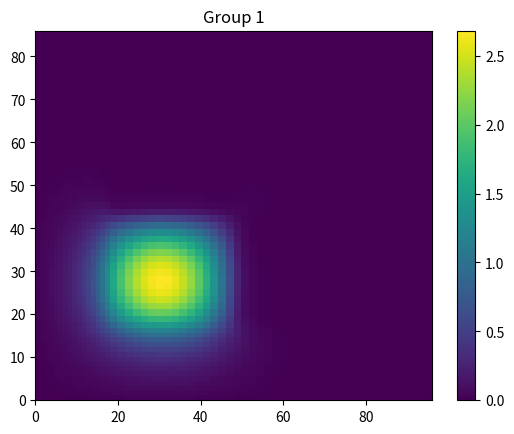

This chart was generated by the following Python code:
#!/usr/bin/env python
# -*- coding: utf-8 -*-
# Python script to plot scalar flux
# Generated by the C++ transport code

import numpy as np
import matplotlib.pyplot as plt

# Mesh Coordinates
x = np.array([0.5625, 1.6875, 2.8125, 3.9375, 5.0625, 6.1875, 7.3125, 8.4375, 9.5625, 10.6875, 11.8125, 12.9375, 14.0625, 15.1875, 16.3125, 17.4375, 18.9375, 20.8125, 22.6875, 24.5625, 26.4375, 28.3125, 30.1875, 32.0625, 33.9375, 35.8125, 37.6875, 39.5625, 41.4375, 43.3125, 45.1875, 47.0625, 48.9375, 50.8125, 52.6875, 54.5625, 56.4375, 58.3125, 60.1875, 62.0625, 63.9375, 65.8125, 67.6875, 69.5625, 71.4375, 73.3125, 75.1875, 77.0625, 78.5625, 79.6875, 80.8125, 81.9375, 83.0625, 84.1875, 85.3125, 86.4375, 87.5625, 88.6875, 89.8125, 90.9375, 92.0625, 93.1875, 94.3125, 95.4375, ])
y = np.array([0.5625, 1.6875, 2.8125, 3.9375, 5.0625, 6.1875, 7.3125, 8.4375, 9.5625, 10.6875, 11.8125, 12.9375, 14.0625, 15.1875, 16.3125, 17.4375, 18.7812, 20.3438, 21.9062, 23.4688, 25.0312, 26.5938, 28.1562, 29.7188, 31.2812, 32.8438, 34.4062, 35.9688, 37.5312, 39.0938, 40.6562, 42.2188, 43.7812, 45.3438, 46.9062, 48.4688, 50.0312, 51.5938, 53.1562, 54.7188, 56.2812, 57.8438, 59.4062, 60.9688, 62.5312, 64.0938, 65.6562, 67.2188, 68.5625, 69.6875, 70.8125, 71.9375, 73.0625, 74.1875, 75.3125, 76.4375, 77.5625, 78.6875, 79.8125, 80.9375, 82.0625, 83.1875, 84.3125, 85.4375, ])

X, Y = np.meshgrid(x, y)

# Create a figure with a tiled layout
# --- Data and Plot for Group 1 ---
flux_g1 = np.array([
    [0.000752702, 0.00143073, 0.00209552, 0.00280136, 0.00354485, 0.00433719, 0.00518331, 0.00608434, 0.00705035, 0.00806885, 0.0091333, 0.0102695, 0.0114217, 0.0125833, 0.0137669, 0.0149435, 0.0162683, 0.0176974, 0.0189518, 0.0199665, 0.0206914, 0.0211081, 0.0211742, 0.0209009, 0.020291, 0.019356, 0.0181624, 0.0167315, 0.0151236, 0.0134393, 0.0117055, 0.00998846, 0.00838048, 0.00688388, 0.005557, 0.00440887, 0.00343129, 0.00263426, 0.00199692, 0.00148798, 0.00110165, 0.000806012, 0.00058447, 0.000422256, 0.000301829, 0.000216046, 0.000153051, 0.000108971, 7.95584e-05, 6.34516e-05, 4.74925e-05, 3.91394e-05, 2.84967e-05, 2.37128e-05, 1.73935e-05, 1.41305e-05, 1.06876e-05, 8.18179e-06, 6.64952e-06, 4.3948e-06, 4.0695e-06, 1.98791e-06, 2.18923e-06, 3.09461e-07, ],
    [0.00143237, 0.00275923, 0.00403878, 0.00541113, 0.00684557, 0.00838528, 0.0100246, 0.0117847, 0.0136544, 0.0156492, 0.0177539, 0.019931, 0.0222026, 0.0245244, 0.0268381, 0.0291178, 0.0317477, 0.0345797, 0.0370464, 0.0390457, 0.0404922, 0.0412999, 0.0414471, 0.040903, 0.0396938, 0.0378734, 0.0354912, 0.0326764, 0.0295363, 0.0261737, 0.0227633, 0.0194209, 0.0162252, 0.0133135, 0.010714, 0.00846506, 0.0065844, 0.00503964, 0.00379913, 0.00283527, 0.00208886, 0.00152543, 0.00110634, 0.000795262, 0.000570351, 0.000405662, 0.000288867, 0.000203824, 0.000151569, 0.000116203, 9.27182e-05, 7.01087e-05, 5.62398e-05, 4.26434e-05, 3.37798e-05, 2.604e-05, 2.0024e-05, 1.59331e-05, 1.14924e-05, 9.57192e-06, 6.17652e-06, 5.23714e-06, 2.69654e-06, 1.8928e-06, ],
    [0.00209973, 0.00404477, 0.00593647, 0.00795397, 0.0100776, 0.0123524, 0.014789, 0.0174012, 0.0202021, 0.0231749, 0.0263214, 0.0296342, 0.033038, 0.036516, 0.040037, 0.0435233, 0.047497, 0.0517925, 0.0555517, 0.0586039, 0.0607974, 0.0620445, 0.0622606, 0.0614449, 0.0596116, 0.0568298, 0.0532338, 0.0489401, 0.0441492, 0.0390798, 0.0338923, 0.0288024, 0.0240156, 0.0196101, 0.0157162, 0.0123737, 0.0095703, 0.00728981, 0.00548261, 0.00406686, 0.00298811, 0.00217649, 0.00157136, 0.00112983, 0.000806003, 0.000574573, 0.000406558, 0.000288744, 0.000211097, 0.00016662, 0.000127595, 0.000101099, 7.75152e-05, 6.09284e-05, 4.72567e-05, 3.64668e-05, 2.88195e-05, 2.14994e-05, 1.73397e-05, 1.22939e-05, 9.84435e-06, 6.39864e-06, 4.60874e-06, 2.10118e-06, ],
    [0.00281348, 0.00542822, 0.0079689, 0.0106947, 0.0135604, 0.0166493, 0.0199596, 0.0235313, 0.0273582, 0.0314612, 0.0358037, 0.0403571, 0.0451154, 0.0499859, 0.0548787, 0.0597305, 0.0653288, 0.0713743, 0.0766623, 0.0809522, 0.0840567, 0.0858061, 0.0861308, 0.084983, 0.0824145, 0.0785212, 0.0734463, 0.0674362, 0.0607168, 0.0535626, 0.0463145, 0.0392252, 0.0325084, 0.0264257, 0.0210574, 0.0164654, 0.0126656, 0.00959531, 0.00716396, 0.00529249, 0.00386981, 0.00280395, 0.00202061, 0.00144488, 0.00103106, 0.000730873, 0.000518645, 0.000365221, 0.000270669, 0.000208533, 0.000164232, 0.000126553, 9.91379e-05, 7.70559e-05, 5.96453e-05, 4.69187e-05, 3.56781e-05, 2.83045e-05, 2.10455e-05, 1.64894e-05, 1.18175e-05, 8.66532e-06, 5.49498e-06, 2.89918e-06, ],
    [0.00356753, 0.00688401, 0.0101193, 0.0135917, 0.0172641, 0.0212277, 0.0255026, 0.0301255, 0.0351162, 0.0404646, 0.0461787, 0.052213, 0.0584795, 0.0649379, 0.0714985, 0.078016, 0.0854952, 0.0936078, 0.100721, 0.106511, 0.110685, 0.113062, 0.113499, 0.111979, 0.108535, 0.103309, 0.0965197, 0.0884235, 0.0794024, 0.0698439, 0.0601064, 0.0506171, 0.0417477, 0.0336778, 0.0266301, 0.0206739, 0.0157705, 0.011846, 0.00879069, 0.00644657, 0.00468325, 0.00337977, 0.00242023, 0.00172782, 0.0012258, 0.000869348, 0.000612972, 0.000433876, 0.000317054, 0.000248799, 0.000192144, 0.000150257, 0.000116833, 9.0677e-05, 7.10438e-05, 5.4686e-05, 4.29648e-05, 3.27701e-05, 2.55082e-05, 1.90626e-05, 1.4372e-05, 9.99252e-06, 6.75992e-06, 3.21826e-06, ],
    [0.00437719, 0.00845491, 0.0124378, 0.0167333, 0.0212853, 0.0262298, 0.0315798, 0.037405, 0.043716, 0.0505411, 0.0578378, 0.0655862, 0.0737328, 0.0821312, 0.0906444, 0.0991476, 0.108995, 0.119672, 0.129046, 0.136665, 0.142186, 0.145316, 0.145922, 0.143933, 0.139433, 0.132581, 0.123653, 0.11305, 0.10119, 0.0886069, 0.0758893, 0.0635181, 0.0519234, 0.041555, 0.0325623, 0.025017, 0.0188992, 0.0140731, 0.0103407, 0.00752325, 0.00543071, 0.00388959, 0.0027753, 0.00196844, 0.00139462, 0.000983225, 0.000694492, 0.000487466, 0.000359911, 0.000278211, 0.000217305, 0.000168886, 0.000131358, 0.000102544, 7.95745e-05, 6.21456e-05, 4.80809e-05, 3.73715e-05, 2.85317e-05, 2.18712e-05, 1.59786e-05, 1.16199e-05, 7.38151e-06, 3.92699e-06, ],
    [0.00524806, 0.0101399, 0.0149381, 0.020123, 0.0256527, 0.0316781, 0.0382467, 0.0454303, 0.0532749, 0.0617928, 0.0709958, 0.0808104, 0.0911392, 0.101896, 0.112897, 0.123893, 0.136609, 0.150459, 0.162634, 0.17256, 0.179732, 0.183832, 0.184627, 0.182087, 0.176273, 0.167422, 0.155878, 0.142113, 0.126763, 0.11049, 0.0939957, 0.078048, 0.0632977, 0.0500937, 0.0387863, 0.0294583, 0.021991, 0.0161748, 0.0117675, 0.00848274, 0.00606662, 0.00432019, 0.00305897, 0.00216289, 0.00152258, 0.00107294, 0.000752692, 0.000530614, 0.000387612, 0.000302471, 0.00023477, 0.000182921, 0.000142306, 0.000111072, 8.63833e-05, 6.74178e-05, 5.23812e-05, 4.04983e-05, 3.13488e-05, 2.35486e-05, 1.77979e-05, 1.23591e-05, 8.37863e-06, 4.08945e-06, ],
    [0.0061814, 0.0119633, 0.0176387, 0.0238085, 0.0304081, 0.0376542, 0.0455884, 0.0543411, 0.0639505, 0.0744842, 0.0859117, 0.0982236, 0.111306, 0.124947, 0.13894, 0.153033, 0.169448, 0.187322, 0.20306, 0.215868, 0.225147, 0.23043, 0.2315, 0.228258, 0.22083, 0.209474, 0.194652, 0.176975, 0.157188, 0.136227, 0.11509, 0.0946837, 0.0758254, 0.0592776, 0.0452845, 0.0338874, 0.0249329, 0.0181085, 0.0130104, 0.00927307, 0.0065782, 0.00464109, 0.00327009, 0.00229498, 0.00161205, 0.00112858, 0.000792832, 0.000554722, 0.000407913, 0.000315778, 0.000246608, 0.00019102, 0.000149928, 0.000116091, 9.11916e-05, 7.08654e-05, 5.51306e-05, 4.31236e-05, 3.26652e-05, 2.55709e-05, 1.81871e-05, 1.38825e-05, 8.11551e-06, 5.09691e-06, ],
    [0.00719264, 0.0139156, 0.0205597, 0.0277881, 0.0355856, 0.0441753, 0.0536682, 0.064195, 0.0758707, 0.088746, 0.10288, 0.118181, 0.134562, 0.151847, 0.1697, 0.187718, 0.20872, 0.231691, 0.251919, 0.268396, 0.280299, 0.287114, 0.2885, 0.284408, 0.274952, 0.260495, 0.241558, 0.21893, 0.193607, 0.16673, 0.139599, 0.113592, 0.0898854, 0.0691418, 0.0518986, 0.0381737, 0.027627, 0.0197398, 0.0139865, 0.00985898, 0.00691328, 0.00484402, 0.00338265, 0.00236489, 0.00164958, 0.00115414, 0.000804945, 0.000565786, 0.000411703, 0.000322764, 0.000248625, 0.000196009, 0.000151537, 0.000118965, 9.34036e-05, 7.18351e-05, 5.7879e-05, 4.27458e-05, 3.55543e-05, 2.43922e-05, 2.09387e-05, 1.22165e-05, 1.06107e-05, 3.0453e-06, ],
    [0.00826814, 0.0160183, 0.0236877, 0.032094, 0.0411797, 0.051291, 0.0625075, 0.0750831, 0.0891137, 0.104773, 0.122071, 0.141067, 0.161555, 0.183301, 0.205936, 0.228964, 0.255989, 0.285504, 0.311512, 0.332627, 0.347886, 0.356581, 0.358394, 0.353226, 0.341255, 0.322877, 0.298801, 0.269923, 0.2375, 0.20308, 0.168395, 0.135196, 0.105056, 0.0793266, 0.0583631, 0.0420418, 0.0298152, 0.0209353, 0.0146158, 0.0101552, 0.00705562, 0.00489078, 0.00339652, 0.00235511, 0.00164018, 0.0011373, 0.000797622, 0.000553558, 0.00040964, 0.00031501, 0.000247141, 0.000193443, 0.000148975, 0.000120723, 8.96295e-05, 7.58453e-05, 5.36926e-05, 4.73196e-05, 3.16308e-05, 2.85563e-05, 1.76597e-05, 1.5483e-05, 8.14453e-06, 5.46408e-06, ],
    [0.00940134, 0.0182623, 0.0270295, 0.0366987, 0.0472125, 0.0589671, 0.0721454, 0.0869915, 0.103768, 0.122615, 0.143737, 0.16709, 0.192665, 0.220097, 0.248913, 0.278342, 0.312947, 0.350895, 0.384234, 0.411256, 0.430669, 0.441767, 0.444084, 0.437589, 0.422461, 0.399232, 0.368671, 0.331944, 0.29056, 0.246449, 0.201945, 0.159619, 0.121788, 0.0897528, 0.0643184, 0.0451711, 0.0313059, 0.0215442, 0.014774, 0.0101388, 0.00695016, 0.00478425, 0.00328691, 0.00227536, 0.00156675, 0.0010923, 0.000756349, 0.000529974, 0.000389793, 0.000298711, 0.000241237, 0.000179527, 0.000151193, 0.000109087, 9.46792e-05, 6.72541e-05, 5.84275e-05, 4.18352e-05, 3.47768e-05, 2.5818e-05, 1.88869e-05, 1.49992e-05, 7.62823e-06, 6.63864e-06, ],
    [0.0106291, 0.0206061, 0.0305934, 0.0415741, 0.0536581, 0.0671976, 0.0825278, 0.0999398, 0.119777, 0.142362, 0.167882, 0.1966, 0.228322, 0.262845, 0.299492, 0.337337, 0.38207, 0.430964, 0.473771, 0.508242, 0.532949, 0.546974, 0.549938, 0.54176, 0.52272, 0.493362, 0.454723, 0.408036, 0.355203, 0.29865, 0.241442, 0.187053, 0.138798, 0.0992813, 0.0689573, 0.0469802, 0.0316899, 0.0213202, 0.0143863, 0.00970187, 0.00659474, 0.00447989, 0.00306603, 0.0021024, 0.00144437, 0.00100447, 0.000689244, 0.000492282, 0.000348197, 0.000287512, 0.000212429, 0.000177957, 0.000133215, 0.000109546, 8.56055e-05, 6.6402e-05, 5.56843e-05, 3.91375e-05, 3.60699e-05, 2.16839e-05, 2.24653e-05, 1.01448e-05, 1.21834e-05, 1.45529e-06, ],
    [0.0118905, 0.0230857, 0.0342994, 0.0467386, 0.0604265, 0.0759602, 0.0935704, 0.113851, 0.137079, 0.163878, 0.194537, 0.229458, 0.268872, 0.312304, 0.35914, 0.40791, 0.465642, 0.528814, 0.583657, 0.627465, 0.658647, 0.676281, 0.680057, 0.669771, 0.645851, 0.608961, 0.560162, 0.501157, 0.433791, 0.361259, 0.287375, 0.217356, 0.156437, 0.107436, 0.0715415, 0.0469451, 0.0306909, 0.0201937, 0.0133281, 0.00887131, 0.00595239, 0.00399871, 0.00272824, 0.00184475, 0.00127767, 0.000869533, 0.000612749, 0.000423467, 0.000316709, 0.000249016, 0.000193723, 0.00016067, 0.000119368, 0.000105186, 7.36022e-05, 6.87177e-05, 4.52074e-05, 4.41814e-05, 2.72868e-05, 2.71817e-05, 1.56488e-05, 1.48145e-05, 7.45629e-06, 4.99621e-06, ],
    [0.0131778, 0.025662, 0.0381414, 0.0521024, 0.0675033, 0.0851139, 0.105224, 0.128534, 0.155554, 0.186949, 0.223439, 0.265541, 0.313923, 0.368683, 0.428739, 0.492325, 0.568211, 0.650088, 0.720345, 0.775676, 0.814912, 0.837053, 0.841738, 0.828857, 0.798828, 0.75249, 0.691067, 0.616445, 0.530894, 0.437592, 0.341636, 0.25005, 0.171069, 0.111164, 0.0701404, 0.0440313, 0.0278554, 0.0178421, 0.0115392, 0.00756637, 0.00500154, 0.00333844, 0.00225427, 0.00151693, 0.00104858, 0.000707473, 0.000505691, 0.000343999, 0.000273594, 0.000202029, 0.000177222, 0.000130679, 0.000115596, 8.55199e-05, 7.46004e-05, 5.61106e-05, 4.7213e-05, 3.66142e-05, 2.86703e-05, 2.34115e-05, 1.57742e-05, 1.38883e-05, 6.38837e-06, 6.23121e-06, ],
    [0.0145194, 0.0282696, 0.0421047, 0.0575798, 0.0748151, 0.094542, 0.117328, 0.143816, 0.174907, 0.211283, 0.254154, 0.30427, 0.363003, 0.431038, 0.509011, 0.59306, 0.692724, 0.799596, 0.888456, 0.957799, 1.00682, 1.03439, 1.04021, 1.02409, 0.986538, 0.92859, 0.851562, 0.757771, 0.649476, 0.530512, 0.404966, 0.283763, 0.182358, 0.108572, 0.0636209, 0.0381127, 0.0230884, 0.0144399, 0.0090547, 0.00588316, 0.00379792, 0.00254222, 0.00167336, 0.00114557, 0.000766956, 0.000533398, 0.000369086, 0.000266756, 0.000206523, 0.000167228, 0.000143396, 0.000112714, 9.88598e-05, 7.47313e-05, 6.71021e-05, 4.86277e-05, 4.49486e-05, 3.06082e-05, 2.95265e-05, 1.80686e-05, 1.8366e-05, 9.1551e-06, 9.68622e-06, 2.10155e-06, ],
    [0.0158755, 0.0309008, 0.0461046, 0.0631304, 0.0822193, 0.104147, 0.129651, 0.15949, 0.194768, 0.236444, 0.286012, 0.344827, 0.414729, 0.497815, 0.596283, 0.713274, 0.853375, 0.991522, 1.10237, 1.18952, 1.25062, 1.28519, 1.29229, 1.2721, 1.22498, 1.15229, 1.05553, 0.937301, 0.800333, 0.648191, 0.485596, 0.316577, 0.173773, 0.0890909, 0.0488016, 0.027234, 0.0157519, 0.0094486, 0.00572879, 0.00365792, 0.00229114, 0.00153447, 0.000980057, 0.000684661, 0.000437683, 0.000321757, 0.000207271, 0.000174511, 0.000133585, 0.000136748, 0.000105218, 0.000100133, 7.60644e-05, 7.004e-05, 5.26827e-05, 4.79059e-05, 3.50996e-05, 3.20273e-05, 2.2408e-05, 2.03583e-05, 1.33109e-05, 1.14013e-05, 6.43291e-06, 3.90084e-06, ],
    [0.0176339, 0.0343766, 0.0513432, 0.0704641, 0.0919672, 0.116878, 0.145971, 0.180358, 0.221233, 0.270132, 0.328713, 0.399399, 0.484359, 0.588069, 0.713246, 0.873922, 1.06134, 1.23111, 1.369, 1.47756, 1.55369, 1.5966, 1.60544, 1.57995, 1.52115, 1.42985, 1.30894, 1.1599, 0.988132, 0.79372, 0.587517, 0.353675, 0.147079, 0.0592084, 0.0313979, 0.0148369, 0.00851948, 0.0043758, 0.00272561, 0.0014817, 0.00100527, 0.000564096, 0.000414928, 0.000233014, 0.000185789, 0.000103927, 9.16147e-05, 6.32818e-05, 8.79361e-05, 7.98057e-05, 8.20661e-05, 6.7867e-05, 6.33721e-05, 5.11804e-05, 4.60174e-05, 3.63033e-05, 3.21049e-05, 2.46805e-05, 2.12819e-05, 1.59261e-05, 1.28941e-05, 9.10694e-06, 6.20433e-06, 3.32959e-06, ],
    [0.0197378, 0.0385256, 0.0576146, 0.0792368, 0.103661, 0.132143, 0.165596, 0.205434, 0.253117, 0.31064, 0.380155, 0.464817, 0.567707, 0.694527, 0.849703, 1.04738, 1.27018, 1.46907, 1.6326, 1.76181, 1.85241, 1.90355, 1.9138, 1.88316, 1.81246, 1.70293, 1.55767, 1.37849, 1.1715, 0.936444, 0.685267, 0.397068, 0.147778, 0.0500178, 0.0250926, 0.0101895, 0.00565966, 0.00242849, 0.00147193, 0.000678202, 0.000440437, 0.000229326, 0.000144991, 9.63405e-05, 4.93658e-05, 4.93274e-05, 1.83576e-05, 3.66048e-05, 2.39419e-05, 5.66432e-05, 3.91145e-05, 5.26939e-05, 3.61009e-05, 4.25207e-05, 2.86567e-05, 3.18849e-05, 2.11838e-05, 2.24518e-05, 1.47986e-05, 1.46793e-05, 9.39963e-06, 8.4071e-06, 4.65721e-06, 2.9932e-06, ],
    [0.0216483, 0.0422755, 0.0633005, 0.0871819, 0.11427, 0.145989, 0.183406, 0.228184, 0.282011, 0.347284, 0.426494, 0.523427, 0.641621, 0.787615, 0.965619, 1.19062, 1.44448, 1.67017, 1.8549, 2.00128, 2.1039, 2.16177, 2.17304, 2.13795, 2.05703, 1.93205, 1.76602, 1.56138, 1.32456, 1.05557, 0.767536, 0.441482, 0.163857, 0.0540055, 0.0257633, 0.00985648, 0.00524669, 0.00211855, 0.0011826, 0.000541504, 0.000279343, 0.000174171, 6.81387e-05, 6.85232e-05, 1.79363e-05, 3.0108e-05, 9.09824e-06, 1.81015e-05, 2.33308e-05, 2.26207e-05, 3.32613e-05, 2.34282e-05, 3.36569e-05, 2.02794e-05, 2.89951e-05, 1.60311e-05, 2.25877e-05, 1.18868e-05, 1.62649e-05, 8.03186e-06, 1.06968e-05, 4.43081e-06, 5.88899e-06, 8.80075e-07, ],
    [0.023263, 0.0454533, 0.0681159, 0.093911, 0.123258, 0.157706, 0.198476, 0.24739, 0.306362, 0.378044, 0.465218, 0.572054, 0.702412, 0.863294, 1.0593, 1.30723, 1.5863, 1.83407, 2.0368, 2.19705, 2.30942, 2.37264, 2.38473, 2.34579, 2.25651, 2.11872, 1.93572, 1.71025, 1.44931, 1.153, 0.836869, 0.479866, 0.176192, 0.057133, 0.0269764, 0.00982835, 0.00512463, 0.00196061, 0.00102516, 0.000447418, 0.000215618, 0.000112671, 5.51925e-05, 2.4344e-05, 2.4932e-05, -7.94796e-07, 1.82909e-05, -2.22982e-06, 2.74304e-05, 6.91905e-06, 2.33987e-05, 1.5628e-05, 1.96776e-05, 1.85172e-05, 1.55809e-05, 1.75069e-05, 1.15949e-05, 1.46545e-05, 7.8964e-06, 1.11503e-05, 4.55676e-06, 7.47892e-06, 1.52374e-06, 3.93356e-06, ],
    [0.0245055, 0.0479032, 0.0718217, 0.0990963, 0.130171, 0.166722, 0.210047, 0.262119, 0.324978, 0.401487, 0.494585, 0.608781, 0.748051, 0.919971, 1.12932, 1.39382, 1.69158, 1.95582, 2.17178, 2.34249, 2.46201, 2.52911, 2.54171, 2.49979, 2.40424, 2.25683, 2.06123, 1.82033, 1.54154, 1.22562, 0.888724, 0.509206, 0.187267, 0.0606589, 0.0285199, 0.0104106, 0.00526763, 0.00200656, 0.00103299, 0.000412538, 0.000226299, 7.78482e-05, 6.39905e-05, 9.74006e-06, 2.20866e-05, 1.59917e-06, 6.06731e-06, 5.64664e-06, -2.35099e-06, 1.87859e-05, 3.43994e-06, 2.00267e-05, 6.89997e-06, 1.84955e-05, 8.5514e-06, 1.53047e-05, 8.76047e-06, 1.14198e-05, 7.89499e-06, 7.53788e-06, 6.21132e-06, 3.97438e-06, 3.9597e-06, 5.17727e-07, ],
    [0.0253196, 0.049499, 0.0742448, 0.102476, 0.134686, 0.172595, 0.217591, 0.271689, 0.337074, 0.416648, 0.513566, 0.632373, 0.777349, 0.95625, 1.17407, 1.44933, 1.75899, 2.03377, 2.25828, 2.43563, 2.55966, 2.62917, 2.64196, 2.59806, 2.49838, 2.34474, 2.14106, 1.89026, 1.60032, 1.27184, 0.92188, 0.527922, 0.193632, 0.0625094, 0.0293034, 0.0105996, 0.00541576, 0.00200109, 0.0010587, 0.00038621, 0.000217731, 7.9311e-05, 4.2739e-05, 2.29181e-05, 3.09588e-06, 1.19792e-05, -3.87448e-06, 8.17566e-06, -1.19631e-06, 8.22718e-06, 9.89658e-06, 6.56512e-06, 1.51072e-05, 5.41237e-06, 1.64008e-05, 4.78717e-06, 1.49689e-05, 4.20759e-06, 1.20239e-05, 3.34413e-06, 8.43298e-06, 2.09041e-06, 4.68864e-06, 3.86005e-07, ],
    [0.0256579, 0.050171, 0.0752566, 0.103901, 0.136577, 0.175074, 0.220754, 0.27573, 0.342142, 0.423033, 0.5215, 0.642277, 0.789601, 0.971377, 1.1927, 1.47225, 1.78689, 2.0659, 2.29376, 2.47367, 2.59943, 2.66978, 2.68248, 2.63764, 2.53609, 2.37984, 2.17274, 1.91791, 1.62336, 1.2899, 0.934788, 0.535254, 0.196533, 0.0634906, 0.0297776, 0.0107751, 0.00544808, 0.00201008, 0.00105203, 0.000398991, 0.000208663, 8.50777e-05, 3.88179e-05, 2.07223e-05, 7.70638e-06, 3.80993e-06, 4.81971e-06, -5.42324e-07, 1.24526e-05, 1.18151e-06, 1.07364e-05, 8.39734e-06, 8.79941e-06, 1.30454e-05, 6.87388e-06, 1.47972e-05, 5.05749e-06, 1.41764e-05, 3.31859e-06, 1.18452e-05, 1.63459e-06, 8.42776e-06, -5.17672e-08, 4.64354e-06, ],
    [0.0255086, 0.0498755, 0.0748166, 0.103283, 0.135771, 0.17402, 0.21943, 0.274043, 0.340046, 0.420393, 0.518223, 0.638168, 0.784481, 0.965018, 1.18478, 1.46243, 1.77471, 2.0517, 2.27785, 2.45632, 2.58093, 2.65047, 2.66283, 2.61803, 2.517, 2.36165, 2.1559, 1.9028, 1.61042, 1.27948, 0.927141, 0.530805, 0.194711, 0.0628377, 0.0294374, 0.0106449, 0.00540948, 0.00199068, 0.00103951, 0.000389473, 0.000201298, 8.02835e-05, 4.08659e-05, 1.57495e-05, 9.7611e-06, 3.18205e-06, 2.79755e-06, 3.08482e-06, 2.95723e-06, 8.70578e-06, 8.14841e-06, 1.02925e-05, 1.23496e-05, 1.04281e-05, 1.46045e-05, 9.39729e-06, 1.48049e-05, 7.52728e-06, 1.32231e-05, 5.16245e-06, 1.02979e-05, 2.54603e-06, 6.52792e-06, -4.42515e-07, ],
    [0.0248742, 0.0486255, 0.07293, 0.100654, 0.132275, 0.169489, 0.213636, 0.266718, 0.330828, 0.408858, 0.503825, 0.62025, 0.762233, 0.937401, 1.15063, 1.41999, 1.72311, 1.99175, 2.21091, 2.38378, 2.5044, 2.57162, 2.58331, 2.5396, 2.44135, 2.29047, 2.09074, 1.84517, 1.56151, 1.24054, 0.89886, 0.5146, 0.188844, 0.0609595, 0.0285685, 0.0103217, 0.00524183, 0.00192549, 0.00100661, 0.000376406, 0.000197342, 7.55367e-05, 4.13117e-05, 1.4402e-05, 9.46416e-06, 3.60894e-06, 1.93085e-06, 4.02091e-06, 2.31193e-06, 1.27147e-05, 8.97202e-06, 1.62406e-05, 1.3098e-05, 1.78862e-05, 1.4791e-05, 1.74296e-05, 1.42867e-05, 1.52148e-05, 1.20661e-05, 1.18107e-05, 8.63942e-06, 7.71238e-06, 4.4726e-06, 3.13346e-06, ],
    [0.0237764, 0.0464766, 0.0696725, 0.0961212, 0.126236, 0.161653, 0.203608, 0.254015, 0.314836, 0.388811, 0.478793, 0.589054, 0.7235, 0.889323, 1.09117, 1.34615, 1.63289, 1.88704, 2.0943, 2.25764, 2.37147, 2.43472, 2.44549, 2.40384, 2.31063, 2.16766, 1.97852, 1.74602, 1.47754, 1.17379, 0.850499, 0.48692, 0.178667, 0.0576852, 0.027034, 0.00977722, 0.00494516, 0.00182212, 0.000953258, 0.000359325, 0.000191068, 7.37162e-05, 3.77299e-05, 1.71691e-05, 8.69998e-06, 3.50213e-06, 6.29034e-06, 1.26718e-06, 1.69515e-05, 7.28346e-06, 2.14303e-05, 1.76807e-05, 2.32374e-05, 2.32321e-05, 2.25907e-05, 2.42277e-05, 1.9923e-05, 2.18359e-05, 1.58199e-05, 1.72016e-05, 1.0909e-05, 1.12254e-05, 5.61857e-06, 4.6326e-06, ],
    [0.0222712, 0.0435129, 0.0651969, 0.0898648, 0.11792, 0.150824, 0.189758, 0.236423, 0.292668, 0.360965, 0.443963, 0.545577, 0.669384, 0.822079, 1.00788, 1.24266, 1.50693, 1.74081, 1.93125, 2.08122, 2.18557, 2.24344, 2.25297, 2.21433, 2.12826, 1.99643, 1.82214, 1.60798, 1.36076, 1.08102, 0.783281, 0.44842, 0.164503, 0.0530822, 0.0248729, 0.00899059, 0.0045883, 0.00169694, 0.000884582, 0.000331515, 0.000174468, 7.11221e-05, 3.2692e-05, 2.07107e-05, 3.05578e-06, 1.07679e-05, -1.31622e-06, 1.09625e-05, 7.08358e-06, 2.45677e-05, 2.62243e-05, 3.01375e-05, 3.65748e-05, 3.12358e-05, 3.90482e-05, 2.90863e-05, 3.55702e-05, 2.45948e-05, 2.85946e-05, 1.85671e-05, 1.9956e-05, 1.16335e-05, 1.07265e-05, 3.96157e-06, ],
    [0.0204252, 0.0398736, 0.0596925, 0.0821809, 0.107673, 0.137496, 0.172649, 0.214691, 0.265185, 0.326382, 0.400567, 0.491264, 0.601654, 0.737645, 0.903112, 1.11217, 1.34713, 1.5551, 1.72427, 1.85725, 1.94969, 2.00067, 2.00879, 1.974, 1.89709, 1.77947, 1.62406, 1.43323, 1.21286, 0.963627, 0.698316, 0.39988, 0.146867, 0.0474921, 0.0223035, 0.00809803, 0.00410211, 0.00153024, 0.000803243, 0.000312002, 0.000176694, 6.09541e-05, 5.25575e-05, 1.04287e-05, 2.19243e-05, 5.06042e-06, 1.16275e-05, 1.296e-05, 1.81547e-05, 4.12913e-05, 3.86532e-05, 5.56076e-05, 4.74896e-05, 5.90725e-05, 4.73428e-05, 5.41278e-05, 4.16678e-05, 4.41845e-05, 3.30927e-05, 3.2084e-05, 2.31148e-05, 1.94702e-05, 1.24929e-05, 6.70515e-06, ],
    [0.0183106, 0.0357343, 0.0534117, 0.0734191, 0.09598, 0.122263, 0.153087, 0.189763, 0.233618, 0.286496, 0.350351, 0.4281, 0.522466, 0.638595, 0.779645, 0.958046, 1.1591, 1.3363, 1.47996, 1.59283, 1.671, 1.71402, 1.72045, 1.69038, 1.62432, 1.52354, 1.39049, 1.22717, 1.03873, 0.825431, 0.598357, 0.342744, 0.125735, 0.0406537, 0.0191121, 0.00694748, 0.00360471, 0.00136765, 0.000718156, 0.000309775, 0.000150736, 8.53023e-05, 3.95543e-05, 2.6839e-05, 2.13671e-05, 9.77858e-06, 2.21683e-05, 1.52261e-05, 5.65473e-05, 5.32534e-05, 8.11646e-05, 7.68245e-05, 8.73157e-05, 8.05305e-05, 8.05525e-05, 7.17385e-05, 6.69561e-05, 5.74709e-05, 5.0577e-05, 4.15854e-05, 3.36719e-05, 2.5605e-05, 1.71858e-05, 9.70963e-06, ],
    [0.0160477, 0.0312695, 0.0466678, 0.0639813, 0.08341, 0.105855, 0.132016, 0.162867, 0.199483, 0.243241, 0.295643, 0.358922, 0.43514, 0.528357, 0.641468, 0.784188, 0.944314, 1.08563, 1.19992, 1.28939, 1.35143, 1.38548, 1.39018, 1.36561, 1.3121, 1.23061, 1.12323, 0.991421, 0.83947, 0.667584, 0.48438, 0.277913, 0.102696, 0.0336286, 0.0159793, 0.00606783, 0.0032026, 0.00128423, 0.000735478, 0.00033906, 0.00019723, 0.000130862, 7.24379e-05, 7.32741e-05, 3.98135e-05, 5.19011e-05, 3.53937e-05, 5.73022e-05, 7.8122e-05, 0.000114294, 0.000126657, 0.000133949, 0.000134165, 0.000124945, 0.000119079, 0.000104218, 9.51937e-05, 8.0277e-05, 6.97777e-05, 5.64771e-05, 4.57311e-05, 3.38625e-05, 2.35282e-05, 1.19501e-05, ],
    [0.0137272, 0.026702, 0.0397591, 0.0543393, 0.0705508, 0.0891133, 0.110486, 0.135425, 0.164587, 0.19899, 0.239471, 0.287543, 0.344274, 0.412344, 0.493351, 0.596265, 0.713213, 0.814541, 0.895588, 0.960002, 1.00487, 1.02944, 1.03252, 1.01405, 0.974194, 0.913675, 0.834016, 0.736325, 0.623872, 0.49688, 0.36196, 0.208733, 0.0772367, 0.0258566, 0.0129479, 0.00526968, 0.00293683, 0.0012941, 0.000824035, 0.000412758, 0.000313685, 0.000192885, 0.000160668, 0.000125767, 0.000103025, 9.67814e-05, 8.1741e-05, 0.000108651, 0.00015762, 0.000212925, 0.000218204, 0.000221615, 0.000204087, 0.00019186, 0.000167899, 0.000151832, 0.00012856, 0.000112013, 9.22044e-05, 7.60812e-05, 5.98492e-05, 4.44359e-05, 3.07198e-05, 1.53424e-05, ],
    [0.0114447, 0.0222382, 0.0329986, 0.0449335, 0.0580252, 0.0728422, 0.0896215, 0.108874, 0.130935, 0.156338, 0.185433, 0.218753, 0.256479, 0.299133, 0.346129, 0.399583, 0.45694, 0.509062, 0.554949, 0.592646, 0.619385, 0.633966, 0.635648, 0.624105, 0.59954, 0.562285, 0.513309, 0.453384, 0.384438, 0.306981, 0.225449, 0.134785, 0.0566371, 0.0239037, 0.0131586, 0.00661453, 0.00393884, 0.00228473, 0.00155546, 0.00103998, 0.000824308, 0.000621338, 0.000543728, 0.000436627, 0.000397405, 0.000330467, 0.00030492, 0.000294297, 0.000367923, 0.00038769, 0.000373828, 0.000343839, 0.000309465, 0.000273463, 0.000238757, 0.000205117, 0.000175371, 0.000146581, 0.000121653, 9.81318e-05, 7.66474e-05, 5.73382e-05, 3.8109e-05, 2.06084e-05, ],
    [0.00931456, 0.0180347, 0.0266897, 0.0361352, 0.046406, 0.0577538, 0.0704459, 0.0845263, 0.10038, 0.117757, 0.137102, 0.157512, 0.179306, 0.199871, 0.218853, 0.224311, 0.214008, 0.219868, 0.236811, 0.250555, 0.261586, 0.267152, 0.267896, 0.262858, 0.25253, 0.236855, 0.216201, 0.191201, 0.162166, 0.130571, 0.0969559, 0.0662805, 0.0452743, 0.0289063, 0.0176957, 0.011343, 0.00731776, 0.00517036, 0.00370631, 0.00291254, 0.00230905, 0.00194994, 0.00164643, 0.00143867, 0.00123968, 0.00108871, 0.000938051, 0.000829552, 0.000734526, 0.000663435, 0.000582836, 0.000509275, 0.000440043, 0.000376683, 0.000321411, 0.000271048, 0.000227305, 0.000188555, 0.000153908, 0.000123508, 9.59812e-05, 7.05728e-05, 4.81046e-05, 2.41609e-05, ],
    [0.00737628, 0.0142696, 0.0210056, 0.0283028, 0.036051, 0.0444852, 0.0536189, 0.0634992, 0.0741388, 0.0852806, 0.0968334, 0.10786, 0.117903, 0.12438, 0.125492, 0.111784, 0.0866348, 0.0761092, 0.0781537, 0.0808962, 0.0839533, 0.0853797, 0.0855606, 0.0838636, 0.0805687, 0.075582, 0.0689971, 0.061198, 0.0520827, 0.0427308, 0.0333868, 0.0292113, 0.0300429, 0.0258376, 0.018892, 0.0138698, 0.0100678, 0.00770204, 0.00597825, 0.00487197, 0.00405382, 0.00346911, 0.00300598, 0.00262542, 0.00230154, 0.00199711, 0.00172753, 0.00144794, 0.00119734, 0.000988131, 0.000835962, 0.000699304, 0.000590251, 0.000493654, 0.000413461, 0.000343884, 0.000284894, 0.000233326, 0.000189726, 0.000150212, 0.000116767, 8.52357e-05, 5.75956e-05, 2.97018e-05, ],
    [0.00570901, 0.0109983, 0.0161219, 0.021582, 0.0272614, 0.0333039, 0.0396209, 0.0462388, 0.0529607, 0.0596199, 0.0658108, 0.0709075, 0.0741564, 0.0739863, 0.069135, 0.05729, 0.0421714, 0.0340714, 0.0324209, 0.0325278, 0.0333059, 0.0336679, 0.0336551, 0.0329614, 0.0316473, 0.0297013, 0.0271526, 0.02416, 0.0207552, 0.0175346, 0.0149309, 0.0147945, 0.0172489, 0.0178841, 0.0157416, 0.0131055, 0.0106374, 0.0087146, 0.00726386, 0.00614357, 0.00531605, 0.00462959, 0.00409578, 0.00360464, 0.00318433, 0.00277256, 0.00238472, 0.00198832, 0.00161949, 0.00132534, 0.00108946, 0.000900901, 0.000743889, 0.000616201, 0.000508547, 0.000419352, 0.000343739, 0.000280236, 0.000225147, 0.000178837, 0.000136781, 0.000100919, 6.69917e-05, 3.49793e-05, ],
    [0.00431353, 0.00827158, 0.0120806, 0.0160433, 0.0201119, 0.0242773, 0.028529, 0.0327411, 0.0368132, 0.0404978, 0.0435006, 0.0453667, 0.0456161, 0.0434355, 0.0387727, 0.0300918, 0.0193061, 0.0135691, 0.0117831, 0.0109594, 0.010899, 0.0108731, 0.0107793, 0.0105405, 0.0101147, 0.00948826, 0.00871748, 0.00781824, 0.00689004, 0.0062259, 0.00592124, 0.00733358, 0.0106912, 0.0125109, 0.0123739, 0.0114698, 0.0101884, 0.00895591, 0.00787101, 0.00695344, 0.00618964, 0.00553573, 0.00495245, 0.00443328, 0.00392543, 0.00344793, 0.00295776, 0.00247145, 0.00199551, 0.00162728, 0.00132664, 0.00108942, 0.000891165, 0.00073358, 0.000599843, 0.000492732, 0.000400322, 0.000325454, 0.000260135, 0.000205297, 0.000157611, 0.00011455, 7.73899e-05, 3.90016e-05, ],
    [0.00317434, 0.00609555, 0.00883462, 0.0116741, 0.0144872, 0.0173123, 0.0200698, 0.022677, 0.025041, 0.026952, 0.0282588, 0.0286531, 0.0279087, 0.0257712, 0.0220809, 0.01645, 0.0105021, 0.00704325, 0.00575782, 0.0051911, 0.00495988, 0.00489216, 0.00480862, 0.00469208, 0.0044976, 0.00421901, 0.00391064, 0.00352102, 0.0032092, 0.00302063, 0.00314775, 0.00429632, 0.00667881, 0.00870992, 0.009508, 0.00961529, 0.00922123, 0.00862324, 0.00796197, 0.00731887, 0.00669453, 0.00612844, 0.00556945, 0.00504019, 0.00450591, 0.00397168, 0.00342583, 0.0028575, 0.00231847, 0.0018767, 0.00153573, 0.00124873, 0.00102562, 0.000833836, 0.000685702, 0.000555132, 0.000454845, 0.000363833, 0.000293769, 0.000228487, 0.000176688, 0.000127529, 8.59463e-05, 4.39663e-05, ],
    [0.00230254, 0.00438898, 0.00634062, 0.00831826, 0.0102342, 0.012111, 0.0138547, 0.0154471, 0.0167603, 0.0177229, 0.0181981, 0.0180438, 0.0172025, 0.0154552, 0.0129133, 0.00925739, 0.00517123, 0.00293753, 0.00207468, 0.00159533, 0.00143993, 0.00131576, 0.00127662, 0.00121536, 0.00116556, 0.00110925, 0.00102174, 0.000991594, 0.000958793, 0.00108953, 0.00142214, 0.00257155, 0.00474908, 0.00657548, 0.00760124, 0.00812479, 0.00824286, 0.00809866, 0.00778238, 0.00738712, 0.00694535, 0.00646735, 0.00598154, 0.00546029, 0.004932, 0.004363, 0.00378525, 0.00315916, 0.00256596, 0.00207803, 0.00169661, 0.00138326, 0.00112842, 0.000923113, 0.000750137, 0.000613935, 0.000494223, 0.000402162, 0.000317038, 0.000252439, 0.000189718, 0.000140749, 9.1979e-05, 4.86099e-05, ],
    [0.00163419, 0.00310567, 0.00447163, 0.00582028, 0.00711878, 0.00832938, 0.00943958, 0.0103788, 0.011113, 0.0115679, 0.0116775, 0.0113931, 0.0106219, 0.00937044, 0.00762981, 0.0053538, 0.00315216, 0.00184886, 0.00129648, 0.00101604, 0.000877589, 0.000824073, 0.000789188, 0.000760168, 0.000724669, 0.000684711, 0.000650099, 0.000615093, 0.000623029, 0.000735023, 0.00101689, 0.00182839, 0.00342407, 0.00504801, 0.00619757, 0.00695545, 0.00735365, 0.00749381, 0.00744838, 0.00725649, 0.00696933, 0.00660866, 0.00618395, 0.00571293, 0.00518867, 0.00462811, 0.00401801, 0.00337451, 0.00273254, 0.0022267, 0.0018103, 0.00148164, 0.001206, 0.000986214, 0.000803036, 0.000653073, 0.000530264, 0.000425173, 0.000341407, 0.000264827, 0.00020538, 0.000146294, 0.00010055, 4.91594e-05, ],
    [0.0011376, 0.00216957, 0.00309754, 0.00402385, 0.00487388, 0.00566769, 0.00635371, 0.00691576, 0.00731845, 0.0075168, 0.00749807, 0.00719251, 0.00664583, 0.00577872, 0.00466929, 0.00320809, 0.00162735, 0.000785324, 0.000453418, 0.000270088, 0.000192884, 0.000132898, 0.00011225, 9.81113e-05, 9.32836e-05, 9.54207e-05, 9.58348e-05, 0.000127385, 0.000182319, 0.000306362, 0.000571354, 0.001338, 0.00279602, 0.00420545, 0.00525395, 0.00606506, 0.00660898, 0.00692998, 0.00704046, 0.00701291, 0.0068474, 0.006585, 0.00623301, 0.0058064, 0.00531313, 0.004758, 0.00415486, 0.00348864, 0.00284218, 0.00230314, 0.00188822, 0.00153435, 0.00125952, 0.00102274, 0.000838157, 0.000678538, 0.000552063, 0.000443162, 0.000353644, 0.000277622, 0.000210956, 0.000154913, 0.000101659, 5.39985e-05, ],
    [0.000789629, 0.00148704, 0.00212752, 0.00274063, 0.00330721, 0.00381508, 0.00424308, 0.00458052, 0.00479508, 0.00488492, 0.00480894, 0.00458865, 0.00416835, 0.00357799, 0.00282533, 0.00191291, 0.00109762, 0.000591774, 0.000366142, 0.000245311, 0.000193697, 0.000176922, 0.000160867, 0.000152131, 0.000145482, 0.000137571, 0.000142198, 0.000150025, 0.000175022, 0.000294448, 0.000520826, 0.00110871, 0.00225587, 0.00351848, 0.00455256, 0.00537506, 0.00596961, 0.00637512, 0.00661066, 0.00667476, 0.00661466, 0.00642784, 0.00614327, 0.00576313, 0.00530687, 0.004773, 0.00418097, 0.00352272, 0.00286759, 0.00233691, 0.00190665, 0.00156233, 0.0012724, 0.00104409, 0.000847265, 0.000693685, 0.000558613, 0.000452999, 0.000358664, 0.000282993, 0.000215083, 0.000156757, 0.000104913, 5.31741e-05, ],
    [0.000534289, 0.0010148, 0.00144079, 0.00185237, 0.00222326, 0.0025481, 0.00281933, 0.00301592, 0.00314056, 0.00316366, 0.00310141, 0.00291069, 0.00263721, 0.00225655, 0.00179603, 0.00121415, 0.000570195, 0.000251586, 0.000132907, 6.47945e-05, 2.78983e-05, -3.42207e-07, -5.28077e-06, -8.16514e-06, -9.20643e-06, -1.51608e-06, 1.98295e-06, 2.73123e-05, 8.01824e-05, 0.000169025, 0.000355256, 0.000907603, 0.00198894, 0.00309347, 0.00400819, 0.00479605, 0.00541783, 0.00586611, 0.00614585, 0.00629071, 0.00628724, 0.00616974, 0.00593538, 0.00560559, 0.00518289, 0.00468393, 0.00411272, 0.00347372, 0.0028332, 0.00230775, 0.00189087, 0.00154414, 0.00126671, 0.00103229, 0.00084638, 0.000685894, 0.000559773, 0.000447851, 0.000360273, 0.000279885, 0.000216169, 0.000155386, 0.000105141, 5.30632e-05, ],
    [0.000362688, 0.000683211, 0.00096917, 0.00124249, 0.00148274, 0.00169532, 0.00186059, 0.00198496, 0.0020465, 0.0020573, 0.00199153, 0.00187811, 0.00168538, 0.00142042, 0.00109823, 0.000724793, 0.000422938, 0.000215368, 0.000116348, 6.91898e-05, 5.52595e-05, 5.05236e-05, 4.22697e-05, 3.77133e-05, 3.86429e-05, 3.67014e-05, 4.48718e-05, 6.05316e-05, 7.61735e-05, 0.000169646, 0.000352637, 0.000806869, 0.00169561, 0.00270084, 0.00356745, 0.00430729, 0.0048938, 0.005355, 0.0056719, 0.00584304, 0.00589321, 0.00581498, 0.00563084, 0.00534004, 0.00496144, 0.00449387, 0.00396009, 0.00334866, 0.00273655, 0.00223174, 0.00182932, 0.00149841, 0.00122685, 0.00100558, 0.000820393, 0.000670802, 0.000542643, 0.000439883, 0.000348943, 0.000276173, 0.00020899, 0.000154046, 0.000101268, 5.33161e-05, ],
    [0.000242899, 0.000457096, 0.00064838, 0.000826502, 0.00098655, 0.00111934, 0.00122825, 0.00129838, 0.00133915, 0.00133194, 0.00129432, 0.00119718, 0.00106688, 0.000907038, 0.00072129, 0.000487381, 0.000211348, 9.22169e-05, 5.34703e-05, 2.36591e-05, 2.80687e-06, -7.33384e-06, -7.54947e-06, -6.4387e-06, -8.66958e-06, -1.6607e-06, 1.55471e-06, 1.40943e-05, 6.07656e-05, 0.000130068, 0.000264978, 0.000685538, 0.00152175, 0.00240078, 0.0031592, 0.00384221, 0.00441184, 0.00484733, 0.0051608, 0.00535737, 0.00542594, 0.00538619, 0.00523443, 0.00498619, 0.00464429, 0.0042221, 0.00372502, 0.0031585, 0.00258241, 0.00210996, 0.00173155, 0.00141986, 0.00116547, 0.000954688, 0.000782411, 0.000637927, 0.000519751, 0.000418637, 0.000335897, 0.000262557, 0.000202434, 0.000145862, 9.90608e-05, 4.9462e-05, ],
    [0.000161291, 0.000305158, 0.000429798, 0.000549572, 0.0006508, 0.000740219, 0.000804835, 0.000853124, 0.000870554, 0.000868717, 0.000830177, 0.000778238, 0.0006989, 0.000582607, 0.000440384, 0.000283908, 0.000175189, 8.27445e-05, 3.65363e-05, 2.20143e-05, 2.17835e-05, 1.72852e-05, 1.32669e-05, 1.07485e-05, 1.44548e-05, 1.26242e-05, 1.91634e-05, 3.89633e-05, 4.61638e-05, 0.000115606, 0.000261036, 0.000616617, 0.00131186, 0.0021013, 0.0027963, 0.00340389, 0.00390772, 0.00432613, 0.0046277, 0.00481741, 0.00490434, 0.0048822, 0.00476379, 0.00454895, 0.00425063, 0.00386974, 0.00342437, 0.00290523, 0.00238096, 0.00194663, 0.00160069, 0.00131461, 0.00108084, 0.000887781, 0.00072804, 0.000595889, 0.000485094, 0.000392878, 0.000314053, 0.000247721, 0.000189112, 0.00013863, 9.19434e-05, 4.79972e-05, ],
    [0.000107835, 0.000201343, 0.000285617, 0.000361867, 0.000430842, 0.000485148, 0.000530363, 0.000555857, 0.00057042, 0.000562434, 0.000546191, 0.000501304, 0.000438167, 0.000370717, 0.000299769, 0.000205855, 8.00095e-05, 3.94197e-05, 2.77162e-05, 1.01517e-05, -2.06023e-06, -2.40981e-06, -2.13598e-06, -6.98774e-07, -3.48289e-06, 3.89706e-06, 7.60436e-06, 1.13279e-05, 5.0668e-05, 0.000106723, 0.00020682, 0.000522465, 0.00115709, 0.00183096, 0.00241927, 0.00296043, 0.00341771, 0.00377775, 0.00405333, 0.00423687, 0.00432104, 0.00431609, 0.00421983, 0.00404036, 0.00378185, 0.00345179, 0.00305706, 0.00260102, 0.00213288, 0.00174887, 0.0014407, 0.00118645, 0.000978169, 0.000805432, 0.000662814, 0.000543475, 0.000444059, 0.000359948, 0.000288945, 0.000227604, 0.000174938, 0.000127309, 8.57331e-05, 4.35853e-05, ],
    [7.05152e-05, 0.000133875, 0.000187537, 0.000239798, 0.000282087, 0.000320496, 0.000345907, 0.000365856, 0.000370966, 0.000369847, 0.00034888, 0.000325894, 0.000297634, 0.000249441, 0.000183829, 0.000114696, 7.95353e-05, 3.28036e-05, 1.09786e-05, 1.04878e-05, 1.23688e-05, 6.50137e-06, 5.65989e-06, 4.79465e-06, 9.51145e-06, 7.87956e-06, 1.28886e-05, 3.51156e-05, 4.0818e-05, 9.0894e-05, 0.000199769, 0.000465949, 0.000980854, 0.00155891, 0.00206473, 0.00250997, 0.00289038, 0.0032136, 0.00345067, 0.00360937, 0.00369215, 0.00369276, 0.00361866, 0.00347026, 0.00325454, 0.00297446, 0.00264093, 0.00224875, 0.00185087, 0.00151999, 0.00125759, 0.00104016, 0.000861442, 0.000712689, 0.000588506, 0.000484752, 0.000397157, 0.000323138, 0.000259958, 0.000205418, 0.000157969, 0.000115496, 7.73958e-05, 3.98809e-05, ],
    [4.71512e-05, 8.75366e-05, 0.000124464, 0.000156673, 0.000186857, 0.000208933, 0.000228584, 0.000238103, 0.000244301, 0.0002386, 0.00023451, 0.000216319, 0.000184936, 0.000155926, 0.000133058, 9.99947e-05, 3.78857e-05, 2.59776e-05, 2.04057e-05, 6.87904e-06, 7.06366e-07, 3.96866e-06, 2.88231e-06, 5.23986e-06, 3.75468e-06, 1.24147e-05, 2.04824e-05, 2.47503e-05, 6.15063e-05, 0.000115481, 0.000197674, 0.000418271, 0.000845749, 0.00128734, 0.00167709, 0.00204386, 0.00235542, 0.00260522, 0.00280325, 0.00293875, 0.00300561, 0.00301254, 0.00295466, 0.00283816, 0.00266569, 0.00244083, 0.00217025, 0.00185366, 0.00152989, 0.00126888, 0.00105912, 0.000883361, 0.000737031, 0.000613464, 0.000509942, 0.000421781, 0.000347456, 0.000283668, 0.000229036, 0.000181569, 0.00013991, 0.000102511, 6.88598e-05, 3.5389e-05, ],
    [3.26541e-05, 6.27536e-05, 8.67137e-05, 0.00011218, 0.000130041, 0.000149371, 0.000159029, 0.000169703, 0.000169941, 0.000173851, 0.000158797, 0.00014616, 0.000143983, 0.000127653, 9.12875e-05, 5.71077e-05, 6.40152e-05, 2.21018e-05, 7.7368e-06, 1.9421e-05, 1.58434e-05, 5.49116e-06, 9.90814e-06, 9.25598e-06, 1.98441e-05, 1.97886e-05, 2.6304e-05, 6.67556e-05, 8.52059e-05, 0.000133442, 0.000253813, 0.000451752, 0.000719644, 0.00104532, 0.00135292, 0.0016203, 0.00186258, 0.00207454, 0.00222328, 0.00232861, 0.00238917, 0.00239217, 0.00235104, 0.00225956, 0.00212516, 0.00194977, 0.00173842, 0.0014896, 0.00125471, 0.00106103, 0.000897186, 0.000756276, 0.000635872, 0.000533634, 0.000445474, 0.000371255, 0.000306489, 0.000251708, 0.000203695, 0.000161927, 0.000125245, 9.16892e-05, 6.19001e-05, 3.17085e-05, ],
    [2.61532e-05, 4.78737e-05, 6.912e-05, 8.55121e-05, 0.000103593, 0.000113971, 0.000126323, 0.000130099, 0.000135764, 0.00012853, 0.000129632, 0.000126662, 0.000103107, 8.38197e-05, 7.8769e-05, 7.50576e-05, 3.4485e-05, 3.70907e-05, 2.66185e-05, 6.57314e-06, 8.88709e-06, 1.40195e-05, 8.68276e-06, 1.61463e-05, 1.60382e-05, 2.76617e-05, 5.08325e-05, 5.8015e-05, 0.000104005, 0.000179891, 0.000274548, 0.000424331, 0.000640403, 0.000867398, 0.00110021, 0.0013261, 0.00151722, 0.00166937, 0.00180211, 0.00188721, 0.00193066, 0.00193976, 0.00190375, 0.00183395, 0.00172602, 0.00158692, 0.00141865, 0.00122757, 0.00105335, 0.000912338, 0.000779876, 0.000663633, 0.000562667, 0.000474376, 0.000399115, 0.000332903, 0.000277075, 0.000227328, 0.000185101, 0.000147258, 0.000114015, 8.394e-05, 5.62766e-05, 2.92569e-05, ],
    [1.96853e-05, 3.85333e-05, 5.21881e-05, 6.8765e-05, 7.84125e-05, 9.12232e-05, 9.63958e-05, 0.000103576, 0.000102391, 0.000107185, 0.000100631, 8.61782e-05, 8.76994e-05, 8.4449e-05, 6.61991e-05, 4.32272e-05, 4.91114e-05, 2.20064e-05, 1.63322e-05, 2.32723e-05, 1.3097e-05, 8.93792e-06, 1.71534e-05, 1.47476e-05, 2.58906e-05, 3.67022e-05, 4.32448e-05, 8.22208e-05, 0.000120902, 0.000169652, 0.000268069, 0.000401832, 0.000550353, 0.000732556, 0.000913778, 0.00107845, 0.00123386, 0.00136907, 0.00146143, 0.00153434, 0.00157358, 0.00157679, 0.00155277, 0.00149433, 0.00141039, 0.00129896, 0.00116661, 0.00101777, 0.00088564, 0.000773883, 0.000671724, 0.000576936, 0.000492325, 0.000418966, 0.000353128, 0.000297482, 0.000247009, 0.000204877, 0.000166115, 0.000133263, 0.00010308, 7.59032e-05, 5.13712e-05, 2.61524e-05, ],
    [1.6374e-05, 2.8451e-05, 4.27469e-05, 5.12733e-05, 6.35424e-05, 6.90447e-05, 7.69758e-05, 7.89828e-05, 8.38541e-05, 7.89424e-05, 7.63979e-05, 8.18592e-05, 6.84657e-05, 5.36117e-05, 5.00129e-05, 5.26329e-05, 2.96731e-05, 3.34594e-05, 2.2373e-05, 8.7434e-06, 1.53719e-05, 1.65187e-05, 1.17159e-05, 2.23759e-05, 2.55732e-05, 3.40039e-05, 6.19137e-05, 7.74759e-05, 0.000113054, 0.000181876, 0.000255005, 0.000349881, 0.000480032, 0.000611761, 0.000751918, 0.000891228, 0.00100869, 0.00110632, 0.00119483, 0.00124687, 0.00127795, 0.00128465, 0.00126254, 0.00121929, 0.00115067, 0.00106378, 0.000959228, 0.000844306, 0.000739938, 0.000656224, 0.000572324, 0.00049747, 0.000427971, 0.000365586, 0.000311438, 0.000261858, 0.000220365, 0.000181367, 0.000149449, 0.000118615, 9.3042e-05, 6.80697e-05, 4.61767e-05, 2.38957e-05, ],
    [1.12224e-05, 2.42303e-05, 3.09872e-05, 4.2379e-05, 4.74615e-05, 5.54735e-05, 5.88649e-05, 6.35316e-05, 6.21807e-05, 6.51038e-05, 6.59767e-05, 5.24832e-05, 5.28753e-05, 5.52891e-05, 4.71473e-05, 3.16298e-05, 3.53423e-05, 1.80008e-05, 1.84415e-05, 2.17434e-05, 1.13478e-05, 1.2371e-05, 2.00891e-05, 1.82447e-05, 2.8454e-05, 4.39824e-05, 5.02105e-05, 8.21019e-05, 0.000123002, 0.000159843, 0.000228471, 0.000316689, 0.000407325, 0.000517196, 0.000625105, 0.000725792, 0.00082505, 0.000909515, 0.000966809, 0.00101737, 0.00104129, 0.00104512, 0.00103048, 0.000994043, 0.000941588, 0.000871934, 0.000790394, 0.000699852, 0.000619733, 0.000550451, 0.000487699, 0.000424459, 0.000369162, 0.000317441, 0.000271035, 0.000230498, 0.000192908, 0.000161588, 0.000131183, 0.000106675, 8.18967e-05, 6.14726e-05, 4.08673e-05, 2.14372e-05, ],
    [1.07614e-05, 1.6583e-05, 2.6497e-05, 3.09905e-05, 3.85269e-05, 4.23875e-05, 4.68644e-05, 4.80645e-05, 5.17658e-05, 5.01539e-05, 4.43696e-05, 5.2039e-05, 4.65077e-05, 3.52836e-05, 3.20005e-05, 3.58198e-05, 2.31981e-05, 2.6907e-05, 1.66835e-05, 1.01452e-05, 1.73516e-05, 1.55624e-05, 1.39685e-05, 2.38335e-05, 2.92895e-05, 3.53777e-05, 6.09722e-05, 7.90995e-05, 0.000103407, 0.000156458, 0.000208298, 0.000269267, 0.000350113, 0.000429913, 0.000516254, 0.00060186, 0.000673072, 0.000736199, 0.000793741, 0.000824744, 0.000847335, 0.00085137, 0.000838418, 0.000811443, 0.000768719, 0.000714728, 0.000650424, 0.000579437, 0.000515839, 0.000463589, 0.000409775, 0.000362759, 0.000314825, 0.000273704, 0.000234751, 0.000200033, 0.000169303, 0.000140598, 0.000116695, 9.26829e-05, 7.37362e-05, 5.32486e-05, 3.71619e-05, 1.84024e-05, ],
    [6.18167e-06, 1.51534e-05, 1.86724e-05, 2.56117e-05, 2.92843e-05, 3.34986e-05, 3.59531e-05, 3.92231e-05, 3.82794e-05, 3.85798e-05, 4.38327e-05, 3.33562e-05, 3.14824e-05, 3.57765e-05, 3.27149e-05, 2.27545e-05, 2.47551e-05, 1.37314e-05, 1.76698e-05, 1.75205e-05, 9.92355e-06, 1.43963e-05, 1.90635e-05, 1.96956e-05, 2.75246e-05, 4.2979e-05, 4.97061e-05, 7.21916e-05, 0.000107329, 0.000133563, 0.000179518, 0.000236922, 0.000294127, 0.000361939, 0.000427227, 0.000489384, 0.000552589, 0.000604008, 0.000639911, 0.000674476, 0.000688182, 0.000692225, 0.000683066, 0.000660748, 0.00062824, 0.000585042, 0.000534585, 0.000479116, 0.000428648, 0.000386231, 0.000346115, 0.000304567, 0.0002693, 0.000232888, 0.000202143, 0.000172508, 0.000146455, 0.000122846, 0.000100841, 8.22764e-05, 6.32495e-05, 4.81394e-05, 3.13727e-05, 1.72906e-05, ],
    [6.87921e-06, 9.92105e-06, 1.59611e-05, 1.9191e-05, 2.30204e-05, 2.59871e-05, 2.87668e-05, 2.91924e-05, 3.15366e-05, 3.2935e-05, 2.55709e-05, 3.2056e-05, 3.18672e-05, 2.33779e-05, 2.06274e-05, 2.39377e-05, 1.71406e-05, 2.05988e-05, 1.14445e-05, 1.06609e-05, 1.622e-05, 1.28288e-05, 1.50901e-05, 2.16114e-05, 2.85129e-05, 3.31014e-05, 5.23869e-05, 7.02978e-05, 8.58469e-05, 0.000123291, 0.000159136, 0.000198685, 0.000248997, 0.000298474, 0.000352257, 0.000404804, 0.000447765, 0.000488873, 0.000525151, 0.000543298, 0.000559748, 0.000561624, 0.000554442, 0.000537628, 0.000511293, 0.000478051, 0.000438242, 0.000394156, 0.000355245, 0.000321369, 0.000288035, 0.000257457, 0.000225458, 0.000198916, 0.000171261, 0.000148173, 0.000125465, 0.00010585, 8.75266e-05, 7.05299e-05, 5.59882e-05, 4.05867e-05, 2.86832e-05, 1.37224e-05, ],
    [3.61893e-06, 9.09782e-06, 1.15825e-05, 1.50981e-05, 1.80614e-05, 2.0362e-05, 2.17022e-05, 2.41021e-05, 2.41188e-05, 2.19106e-05, 2.8889e-05, 2.21833e-05, 1.82535e-05, 2.28586e-05, 2.21882e-05, 1.59016e-05, 1.71218e-05, 9.81853e-06, 1.55299e-05, 1.26971e-05, 8.43612e-06, 1.46104e-05, 1.55831e-05, 1.91434e-05, 2.3794e-05, 3.68346e-05, 4.43165e-05, 5.77045e-05, 8.51677e-05, 0.000103783, 0.000133347, 0.000170235, 0.000206901, 0.000248693, 0.000288536, 0.000327094, 0.000367104, 0.000397541, 0.000420427, 0.000443459, 0.000450719, 0.000454638, 0.000448651, 0.000435408, 0.000415264, 0.000388644, 0.000357681, 0.00032332, 0.000291605, 0.000265809, 0.000239391, 0.00021337, 0.000190261, 0.000165725, 0.000145674, 0.000124693, 0.000107318, 8.98194e-05, 7.50387e-05, 6.06323e-05, 4.7539e-05, 3.57986e-05, 2.35741e-05, 1.31047e-05, ],
    [4.114e-06, 6.1511e-06, 9.24276e-06, 1.19338e-05, 1.37289e-05, 1.55915e-05, 1.75984e-05, 1.78029e-05, 1.84274e-05, 2.21145e-05, 1.4796e-05, 1.85953e-05, 2.17915e-05, 1.53755e-05, 1.3108e-05, 1.5799e-05, 1.19385e-05, 1.52796e-05, 7.19545e-06, 1.00549e-05, 1.34879e-05, 9.41593e-06, 1.46813e-05, 1.71614e-05, 2.48223e-05, 2.81343e-05, 4.03606e-05, 5.6893e-05, 6.59401e-05, 9.06768e-05, 0.000115248, 0.000140482, 0.000171364, 0.00020236, 0.000235541, 0.000267542, 0.000293224, 0.000319979, 0.000341905, 0.000352447, 0.00036422, 0.000364638, 0.000360968, 0.000350422, 0.000334658, 0.000314229, 0.000289757, 0.000262712, 0.000238729, 0.000217061, 0.000196879, 0.000176628, 0.000156399, 0.000139077, 0.000120423, 0.000105256, 8.93919e-05, 7.6301e-05, 6.28161e-05, 5.16202e-05, 4.03006e-05, 3.00366e-05, 2.07133e-05, 1.02057e-05, ],
    [2.25011e-06, 5.13518e-06, 7.28007e-06, 8.6992e-06, 1.07971e-05, 1.23284e-05, 1.29259e-05, 1.42811e-05, 1.55816e-05, 1.16006e-05, 1.82437e-05, 1.53478e-05, 1.00096e-05, 1.41562e-05, 1.46871e-05, 1.04971e-05, 1.166e-05, 6.42665e-06, 1.26275e-05, 8.3452e-06, 6.69551e-06, 1.31127e-05, 1.10267e-05, 1.68867e-05, 1.83136e-05, 2.82768e-05, 3.59904e-05, 4.19774e-05, 6.24003e-05, 7.5224e-05, 9.31723e-05, 0.00011656, 0.000139715, 0.000164832, 0.000189095, 0.000212588, 0.000237462, 0.000254758, 0.000269449, 0.000284201, 0.000287579, 0.00029104, 0.000287108, 0.000279505, 0.000267089, 0.000251206, 0.000232395, 0.000211412, 0.000191963, 0.000176375, 0.000159307, 0.000143687, 0.000128508, 0.000112885, 0.000100009, 8.59841e-05, 7.45607e-05, 6.26245e-05, 5.28087e-05, 4.24061e-05, 3.39879e-05, 2.4954e-05, 1.71266e-05, 9.00266e-06, ],
    [2.21883e-06, 3.9324e-06, 5.01399e-06, 7.15156e-06, 8.11195e-06, 8.994e-06, 1.03216e-05, 1.08618e-05, 9.80893e-06, 1.46797e-05, 8.74296e-06, 9.5019e-06, 1.45325e-05, 9.85314e-06, 7.79059e-06, 1.02314e-05, 7.58818e-06, 1.0824e-05, 3.95135e-06, 8.43038e-06, 9.98701e-06, 5.98096e-06, 1.28127e-05, 1.16192e-05, 1.94014e-05, 2.14507e-05, 2.76381e-05, 4.19502e-05, 4.61095e-05, 6.15394e-05, 7.78373e-05, 9.30064e-05, 0.000111426, 0.0001304, 0.000150013, 0.000169061, 0.000183782, 0.000200843, 0.000213226, 0.000219157, 0.000227373, 0.000226866, 0.000225191, 0.000218823, 0.000209762, 0.000197462, 0.000183039, 0.000166906, 0.000152543, 0.00013924, 0.000127491, 0.000114418, 0.000102461, 9.14262e-05, 7.95475e-05, 7.01017e-05, 5.97347e-05, 5.12285e-05, 4.2363e-05, 3.50499e-05, 2.71476e-05, 2.07555e-05, 1.37783e-05, 7.31687e-06, ],
    [1.53844e-06, 2.49442e-06, 4.41586e-06, 4.85261e-06, 5.95013e-06, 7.06754e-06, 7.46553e-06, 7.63727e-06, 1.00619e-05, 5.36721e-06, 1.03108e-05, 1.07339e-05, 4.78156e-06, 8.02031e-06, 9.36289e-06, 6.08521e-06, 7.57043e-06, 3.58298e-06, 9.30443e-06, 4.65527e-06, 4.74223e-06, 1.03052e-05, 6.16697e-06, 1.3398e-05, 1.19952e-05, 1.89171e-05, 2.60272e-05, 2.67132e-05, 4.11698e-05, 4.90809e-05, 5.9032e-05, 7.32019e-05, 8.67678e-05, 0.000101014, 0.00011514, 0.000128473, 0.000143304, 0.000152144, 0.000161352, 0.000170192, 0.00017114, 0.000174111, 0.00017154, 0.000167367, 0.000160189, 0.000151294, 0.0001404, 0.000128364, 0.000117116, 0.000108221, 9.78065e-05, 8.92541e-05, 7.96376e-05, 7.0624e-05, 6.29023e-05, 5.40985e-05, 4.73388e-05, 3.98465e-05, 3.367e-05, 2.71875e-05, 2.18887e-05, 1.59079e-05, 1.12739e-05, 5.53715e-06, ],
    [8.01634e-07, 2.46873e-06, 2.42911e-06, 3.71235e-06, 4.45654e-06, 4.75048e-06, 5.24838e-06, 6.37496e-06, 4.03869e-06, 8.99075e-06, 5.21078e-06, 3.28424e-06, 8.96398e-06, 5.88658e-06, 3.66412e-06, 6.22016e-06, 4.00235e-06, 6.91263e-06, 1.40723e-06, 6.15285e-06, 6.14578e-06, 2.70244e-06, 9.86025e-06, 5.68088e-06, 1.30269e-05, 1.38349e-05, 1.53789e-05, 2.67714e-05, 2.72303e-05, 3.60161e-05, 4.56673e-05, 5.3558e-05, 6.36273e-05, 7.39669e-05, 8.43701e-05, 9.4766e-05, 0.000101985, 0.000112267, 0.000118086, 0.000121035, 0.000126552, 0.000125311, 0.000124922, 0.000121485, 0.000116693, 0.000110047, 0.000102432, 9.37288e-05, 8.59971e-05, 7.86763e-05, 7.26526e-05, 6.48755e-05, 5.89801e-05, 5.23919e-05, 4.5841e-05, 4.07812e-05, 3.45496e-05, 2.9958e-05, 2.47883e-05, 2.05044e-05, 1.59824e-05, 1.22622e-05, 8.01605e-06, 4.48697e-06, ],
    [1.1371e-06, 7.96935e-07, 2.1557e-06, 2.40614e-06, 2.64181e-06, 3.23035e-06, 3.80593e-06, 2.89712e-06, 6.01789e-06, 1.52281e-06, 4.15775e-06, 7.12981e-06, 1.27165e-06, 3.29754e-06, 5.45277e-06, 2.44733e-06, 4.13019e-06, 1.17813e-06, 5.88789e-06, 1.39335e-06, 2.63961e-06, 6.72726e-06, 1.30305e-06, 9.14319e-06, 5.38369e-06, 9.47167e-06, 1.53088e-05, 1.23447e-05, 2.16583e-05, 2.52005e-05, 2.94987e-05, 3.67299e-05, 4.30711e-05, 4.98329e-05, 5.65393e-05, 6.26245e-05, 7.04015e-05, 7.32731e-05, 7.85929e-05, 8.29746e-05, 8.22733e-05, 8.4906e-05, 8.31057e-05, 8.12508e-05, 7.79449e-05, 7.37646e-05, 6.85699e-05, 6.29148e-05, 5.75697e-05, 5.34124e-05, 4.81221e-05, 4.46137e-05, 3.9222e-05, 3.54724e-05, 3.14585e-05, 2.69845e-05, 2.40455e-05, 1.99283e-05, 1.71037e-05, 1.37777e-05, 1.10823e-05, 8.09751e-06, 5.78739e-06, 2.74797e-06, ],
    [-2.48878e-07, 1.1331e-06, 8.00337e-07, 1.03889e-06, 1.57861e-06, 1.75521e-06, 1.38334e-06, 2.91183e-06, -1.80543e-07, 4.27076e-06, 2.72345e-06, -1.49833e-06, 4.2966e-06, 2.94726e-06, -2.28361e-08, 2.75773e-06, 1.07544e-06, 3.2436e-06, -1.03535e-06, 3.7207e-06, 2.1107e-06, -6.50753e-07, 6.31161e-06, -5.57707e-07, 6.1896e-06, 5.65268e-06, 3.30034e-06, 1.16968e-05, 9.01456e-06, 1.23856e-05, 1.64141e-05, 1.86291e-05, 2.21124e-05, 2.55471e-05, 2.91878e-05, 3.2769e-05, 3.42254e-05, 3.94464e-05, 4.00429e-05, 4.08083e-05, 4.42315e-05, 4.21801e-05, 4.29022e-05, 4.16498e-05, 3.99121e-05, 3.77659e-05, 3.52242e-05, 3.22835e-05, 2.96727e-05, 2.71451e-05, 2.53925e-05, 2.21378e-05, 2.09739e-05, 1.79408e-05, 1.6108e-05, 1.44175e-05, 1.18691e-05, 1.07753e-05, 8.56369e-06, 7.30067e-06, 5.6277e-06, 4.34138e-06, 2.81408e-06, 1.67203e-06, ],
])

# Create the plot for this group
axs = plt.pcolormesh(X, Y, flux_g1.T, shading='nearest')
plt.title('Group 1')
plt.colorbar()
plt.show()
